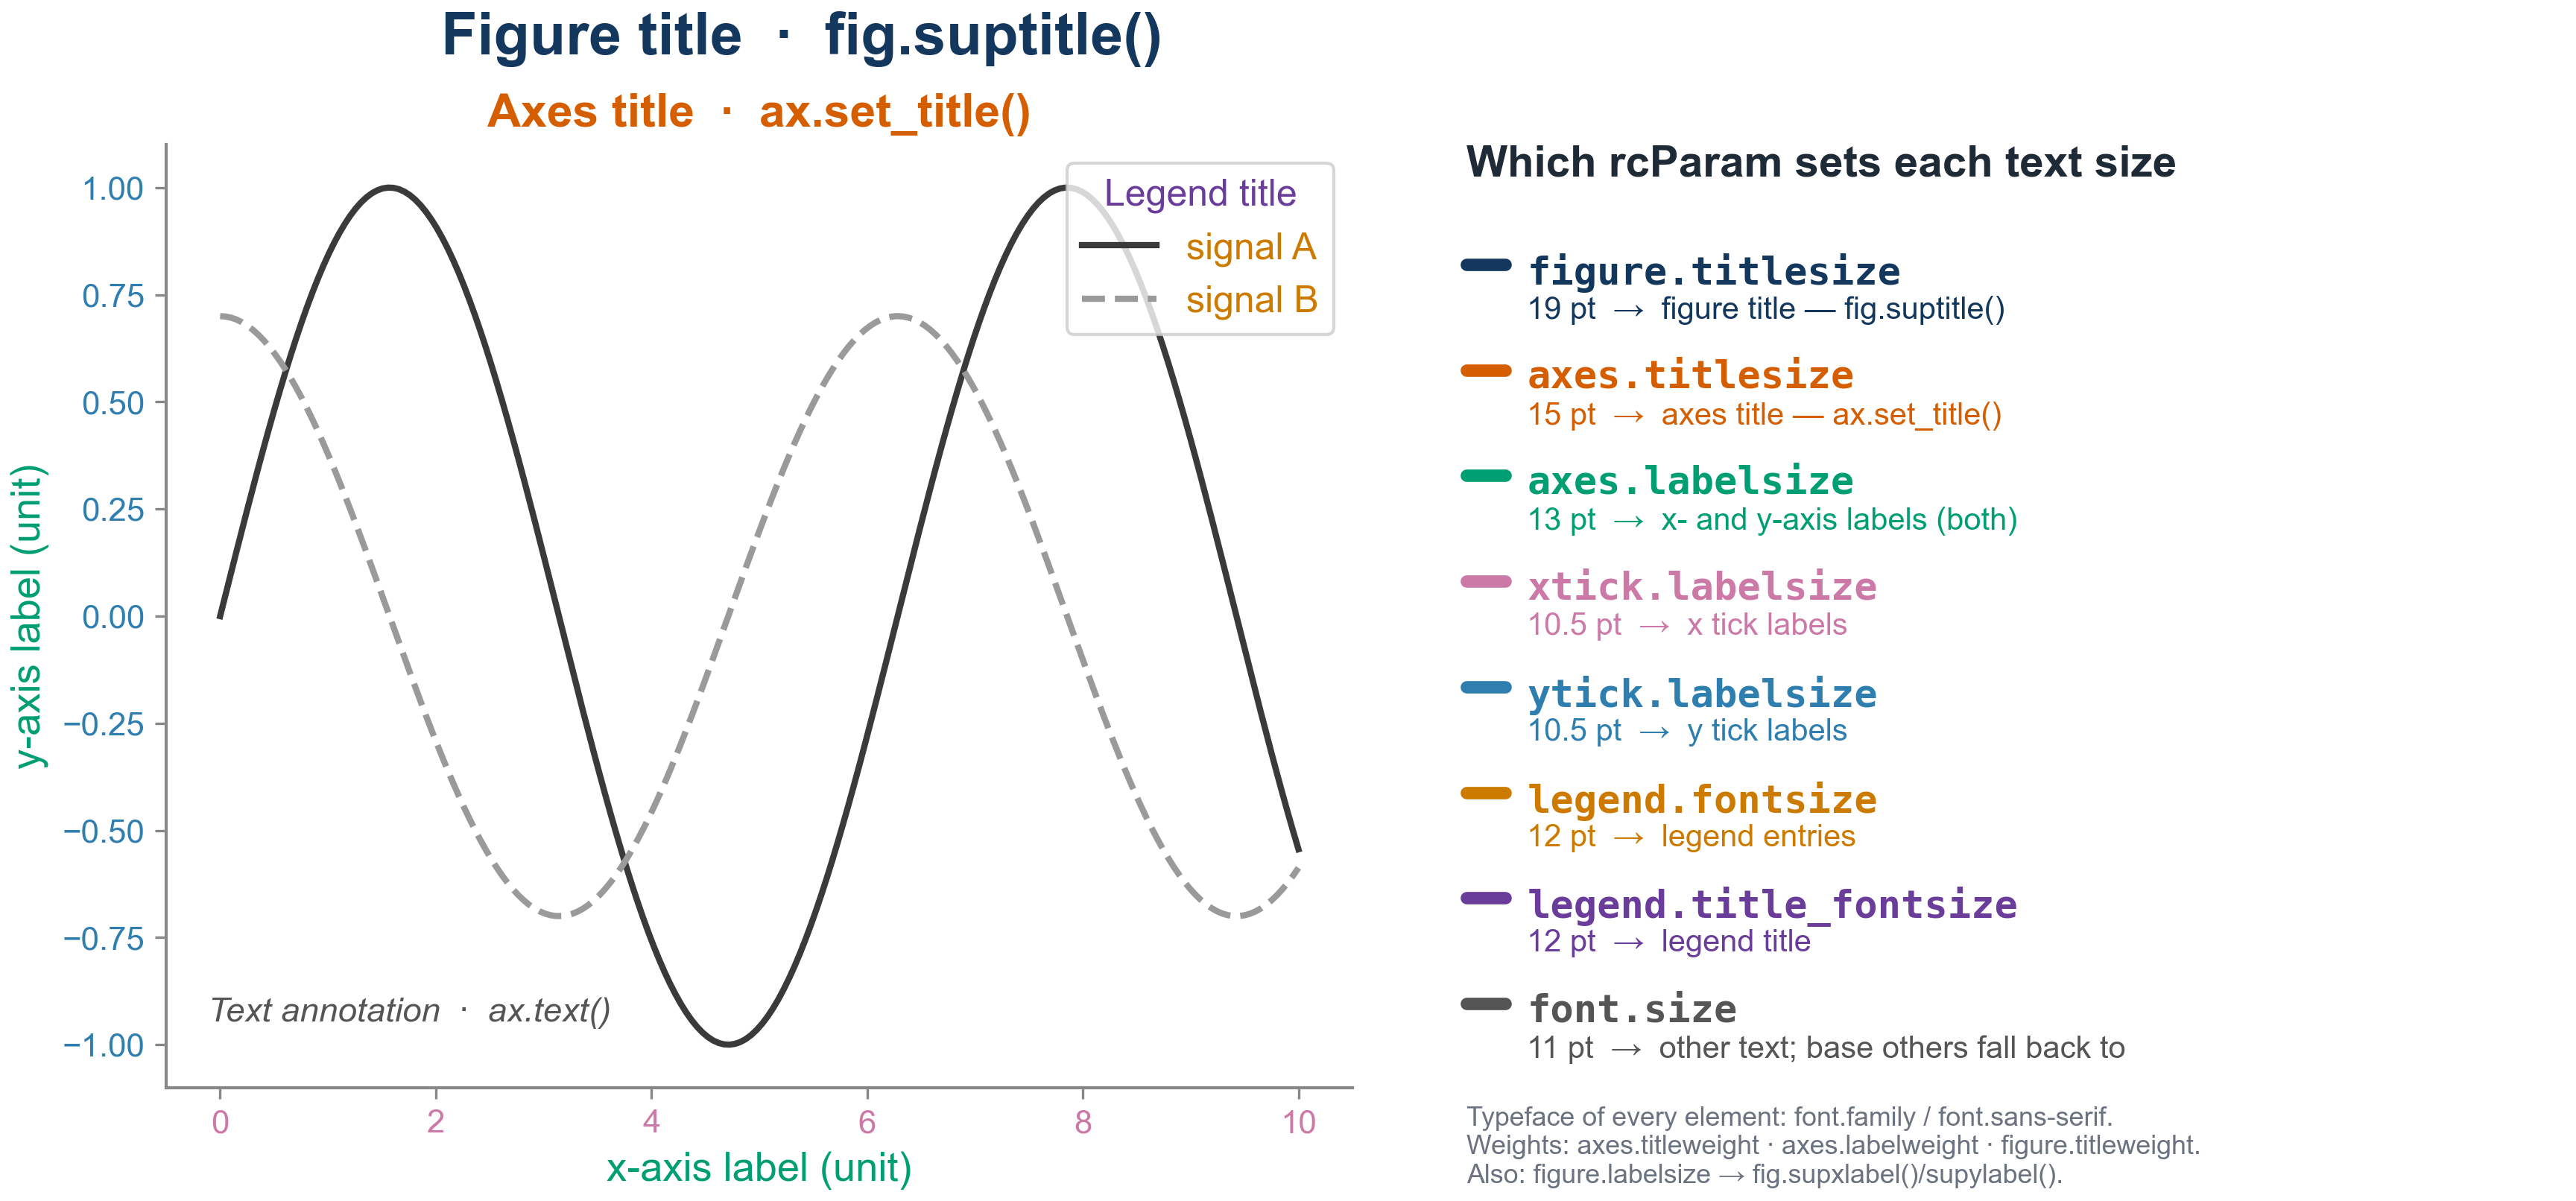

Recreate this plot in Python.
"""
rcparams_text_map.py
====================
A teaching diagram: which matplotlib rcParam sets the SIZE of each text element
in a figure. Every text element in the sample plot is coloured by the rcParam
that controls it (x- and y-axis labels share a colour because both are governed
by `axes.labelsize`), and a colour-matched key on the right lists the parameter
names. Data lines are kept grey so the only colour carries the text mapping.

Output: rcparams_text_map.png / .pdf
"""
import numpy as np
import matplotlib as mpl
import matplotlib.pyplot as plt

# one distinct colour per controlling rcParam --------------------------------
C = {
    "figure.titlesize":      "#14375e",   # navy
    "axes.titlesize":        "#d55e00",   # vermillion
    "axes.labelsize":        "#009e73",   # green   (x AND y axis labels)
    "xtick.labelsize":       "#cc79a7",   # pink
    "ytick.labelsize":       "#2e7fb0",   # blue
    "legend.fontsize":       "#cc7a00",   # amber
    "legend.title_fontsize": "#6a3d9a",   # purple
    "font.size":             "#555555",   # grey  (generic text; the fallback base)
}

# exaggerated, clearly-different sizes so the hierarchy is obvious ------------
mpl.rcParams.update({
    "font.family": "sans-serif",
    "font.sans-serif": ["Arial", "Liberation Sans", "Helvetica", "DejaVu Sans"],
    "pdf.fonttype": 42, "ps.fonttype": 42, "svg.fonttype": "none",
    "figure.titlesize": 19, "axes.titlesize": 15, "axes.labelsize": 13,
    "xtick.labelsize": 10.5, "ytick.labelsize": 10.5,
    "legend.fontsize": 12, "legend.title_fontsize": 12, "font.size": 11,
    "axes.linewidth": 1.0, "lines.linewidth": 2.0,
})

fig = plt.figure(figsize=(11.6, 5.7))
gs = fig.add_gridspec(1, 2, width_ratios=[1.08, 1.0], wspace=0.10,
                      left=0.06, right=0.985, top=0.86, bottom=0.12)
ax = fig.add_subplot(gs[0, 0])
key = fig.add_subplot(gs[0, 1]); key.axis("off")

# ---- sample plot: grey data, every text element coloured by its rcParam ----
x = np.linspace(0, 10, 200)
ax.plot(x, np.sin(x), color="#3a3a3a", label="signal A")
ax.plot(x, 0.7 * np.cos(x), color="#9a9a9a", ls="--", label="signal B")

ax.set_title("Axes title  ·  ax.set_title()", color=C["axes.titlesize"], fontweight="bold")
ax.set_xlabel("x-axis label (unit)", color=C["axes.labelsize"])
ax.set_ylabel("y-axis label (unit)", color=C["axes.labelsize"])
ax.tick_params(axis="both", color="#888888")
ax.tick_params(axis="x", labelcolor=C["xtick.labelsize"])
ax.tick_params(axis="y", labelcolor=C["ytick.labelsize"])
for s in ("top", "right"):
    ax.spines[s].set_visible(False)
for s in ("left", "bottom"):
    ax.spines[s].set_color("#888888")

leg = ax.legend(title="Legend title", loc="upper right")
for t in leg.get_texts():
    t.set_color(C["legend.fontsize"])
leg.get_title().set_color(C["legend.title_fontsize"])

ax.text(0.035, 0.07, "Text annotation  ·  ax.text()", transform=ax.transAxes,
        color=C["font.size"], style="italic")

fig.suptitle("Figure title  ·  fig.suptitle()", x=0.305, y=0.965,
             color=C["figure.titlesize"], fontweight="bold")

# ---- key: parameter names in matching colours -----------------------------
key.set_xlim(0, 1); key.set_ylim(0, 1)
key.text(0.0, 1.0, "Which rcParam sets each text size", fontsize=14,
         fontweight="bold", color="#1f2a37", va="top")

rows = [
    ("figure.titlesize",       "figure title — fig.suptitle()"),
    ("axes.titlesize",         "axes title — ax.set_title()"),
    ("axes.labelsize",         "x- and y-axis labels (both)"),
    ("xtick.labelsize",        "x tick labels"),
    ("ytick.labelsize",        "y tick labels"),
    ("legend.fontsize",        "legend entries"),
    ("legend.title_fontsize",  "legend title"),
    ("font.size",              "other text; base others fall back to"),
]
y = 0.885
for param, desc in rows:
    col = C[param]
    val = mpl.rcParams[param]
    key.plot([0.0, 0.035], [y - 0.012, y - 0.012], color=col, lw=4,
             solid_capstyle="round", clip_on=False)
    key.text(0.055, y, param, color=col, fontweight="bold", fontsize=12.5,
             family="monospace", va="top")
    key.text(0.055, y - 0.045, f"{val:g} pt  →  {desc}", color=col, fontsize=10, va="top")
    y -= 0.112

key.text(0.0, -0.02,
         "Typeface of every element: font.family / font.sans-serif.\n"
         "Weights: axes.titleweight · axes.labelweight · figure.titleweight.\n"
         "Also: figure.labelsize → fig.supxlabel()/supylabel().",
         fontsize=8.6, color="#6b7280", va="top")

fig.savefig("rcparams_text_map.pdf", bbox_inches="tight", pad_inches=0.05)
fig.savefig("rcparams_text_map.png", dpi=300, bbox_inches="tight", pad_inches=0.05)
print("wrote rcparams_text_map.png and .pdf")
